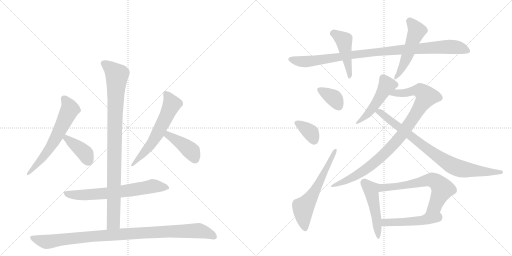
t = 0.00 s
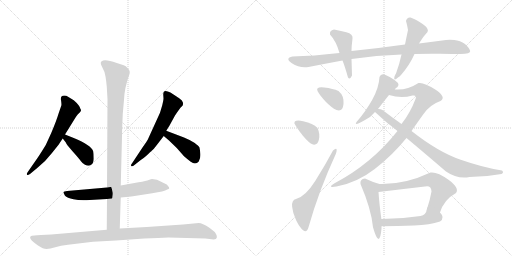
t = 2.84 s
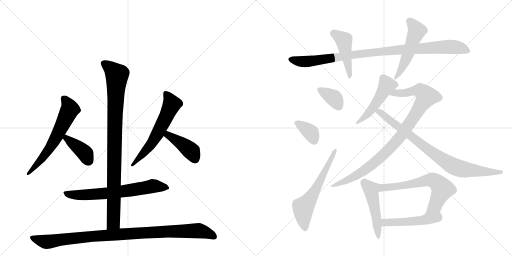
t = 5.69 s
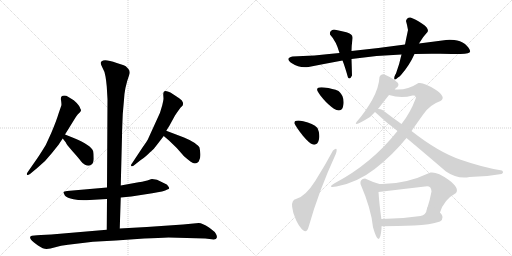
t = 8.53 s
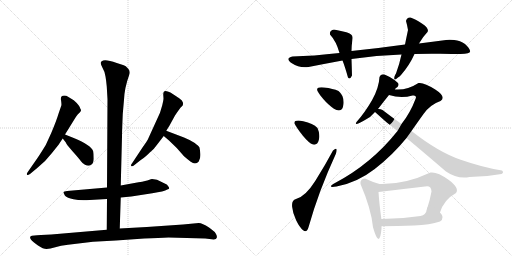
t = 11.38 s
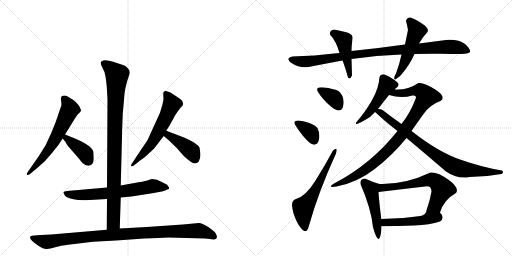
t = 14.22 s

The animated SVG that drew these frames (rendered in a browser with its animation timeline set to each time). Animation: 19 CSS @keyframes rules; one cycle of 14.22 s.

<svg version="1.1" viewBox="0 0 2048 1024" xmlns="http://www.w3.org/2000/svg">
  <g stroke="lightgray" stroke-dasharray="1,1" stroke-width="1" transform="scale(4, 4)">
    <line x1="0" y1="0" x2="256" y2="256"></line>
    <line x1="256" y1="0" x2="0" y2="256"></line>
    <line x1="128" y1="0" x2="128" y2="256"></line>
    <line x1="0" y1="128" x2="256" y2="128"></line>
    <line x1="256" y1="0" x2="512" y2="256"></line>
    <line x1="512" y1="0" x2="256" y2="256"></line>
    <line x1="384" y1="0" x2="384" y2="256"></line>
    <line x1="256" y1="128" x2="512" y2="128"></line>
  </g>
<g transform="scale(1, -1) translate(0, -850)">
   <style type="text/css">
    @keyframes keyframes0 {
      from {
       stroke: black;
       stroke-dashoffset: 614;
       stroke-width: 128;
       }
       67% {
       animation-timing-function: step-end;
       stroke: black;
       stroke-dashoffset: 0;
       stroke-width: 128;
       }
       to {
       stroke: black;
       stroke-width: 1024;
       }
       }
       #make-me-a-hanzi-animation-0 {
         animation: keyframes0 0.749674s both;
         animation-delay: 0.000000s;
         animation-timing-function: linear;
       }
    @keyframes keyframes1 {
      from {
       stroke: black;
       stroke-dashoffset: 393;
       stroke-width: 128;
       }
       56% {
       animation-timing-function: step-end;
       stroke: black;
       stroke-dashoffset: 0;
       stroke-width: 128;
       }
       to {
       stroke: black;
       stroke-width: 1024;
       }
       }
       #make-me-a-hanzi-animation-1 {
         animation: keyframes1 0.569824s both;
         animation-delay: 0.749674s;
         animation-timing-function: linear;
       }
    @keyframes keyframes2 {
      from {
       stroke: black;
       stroke-dashoffset: 593;
       stroke-width: 128;
       }
       66% {
       animation-timing-function: step-end;
       stroke: black;
       stroke-dashoffset: 0;
       stroke-width: 128;
       }
       to {
       stroke: black;
       stroke-width: 1024;
       }
       }
       #make-me-a-hanzi-animation-2 {
         animation: keyframes2 0.732585s both;
         animation-delay: 1.319499s;
         animation-timing-function: linear;
       }
    @keyframes keyframes3 {
      from {
       stroke: black;
       stroke-dashoffset: 412;
       stroke-width: 128;
       }
       57% {
       animation-timing-function: step-end;
       stroke: black;
       stroke-dashoffset: 0;
       stroke-width: 128;
       }
       to {
       stroke: black;
       stroke-width: 1024;
       }
       }
       #make-me-a-hanzi-animation-3 {
         animation: keyframes3 0.585286s both;
         animation-delay: 2.052083s;
         animation-timing-function: linear;
       }
    @keyframes keyframes4 {
      from {
       stroke: black;
       stroke-dashoffset: 658;
       stroke-width: 128;
       }
       68% {
       animation-timing-function: step-end;
       stroke: black;
       stroke-dashoffset: 0;
       stroke-width: 128;
       }
       to {
       stroke: black;
       stroke-width: 1024;
       }
       }
       #make-me-a-hanzi-animation-4 {
         animation: keyframes4 0.785482s both;
         animation-delay: 2.637370s;
         animation-timing-function: linear;
       }
    @keyframes keyframes5 {
      from {
       stroke: black;
       stroke-dashoffset: 944;
       stroke-width: 128;
       }
       75% {
       animation-timing-function: step-end;
       stroke: black;
       stroke-dashoffset: 0;
       stroke-width: 128;
       }
       to {
       stroke: black;
       stroke-width: 1024;
       }
       }
       #make-me-a-hanzi-animation-5 {
         animation: keyframes5 1.018229s both;
         animation-delay: 3.422852s;
         animation-timing-function: linear;
       }
    @keyframes keyframes6 {
      from {
       stroke: black;
       stroke-dashoffset: 988;
       stroke-width: 128;
       }
       76% {
       animation-timing-function: step-end;
       stroke: black;
       stroke-dashoffset: 0;
       stroke-width: 128;
       }
       to {
       stroke: black;
       stroke-width: 1024;
       }
       }
       #make-me-a-hanzi-animation-6 {
         animation: keyframes6 1.054036s both;
         animation-delay: 4.441081s;
         animation-timing-function: linear;
       }
    @keyframes keyframes7 {
      from {
       stroke: black;
       stroke-dashoffset: 965;
       stroke-width: 128;
       }
       76% {
       animation-timing-function: step-end;
       stroke: black;
       stroke-dashoffset: 0;
       stroke-width: 128;
       }
       to {
       stroke: black;
       stroke-width: 1024;
       }
       }
       #make-me-a-hanzi-animation-7 {
         animation: keyframes7 1.035319s both;
         animation-delay: 5.495117s;
         animation-timing-function: linear;
       }
    @keyframes keyframes8 {
      from {
       stroke: black;
       stroke-dashoffset: 450;
       stroke-width: 128;
       }
       59% {
       animation-timing-function: step-end;
       stroke: black;
       stroke-dashoffset: 0;
       stroke-width: 128;
       }
       to {
       stroke: black;
       stroke-width: 1024;
       }
       }
       #make-me-a-hanzi-animation-8 {
         animation: keyframes8 0.616211s both;
         animation-delay: 6.530436s;
         animation-timing-function: linear;
       }
    @keyframes keyframes9 {
      from {
       stroke: black;
       stroke-dashoffset: 501;
       stroke-width: 128;
       }
       62% {
       animation-timing-function: step-end;
       stroke: black;
       stroke-dashoffset: 0;
       stroke-width: 128;
       }
       to {
       stroke: black;
       stroke-width: 1024;
       }
       }
       #make-me-a-hanzi-animation-9 {
         animation: keyframes9 0.657715s both;
         animation-delay: 7.146647s;
         animation-timing-function: linear;
       }
    @keyframes keyframes10 {
      from {
       stroke: black;
       stroke-dashoffset: 353;
       stroke-width: 128;
       }
       53% {
       animation-timing-function: step-end;
       stroke: black;
       stroke-dashoffset: 0;
       stroke-width: 128;
       }
       to {
       stroke: black;
       stroke-width: 1024;
       }
       }
       #make-me-a-hanzi-animation-10 {
         animation: keyframes10 0.537272s both;
         animation-delay: 7.804362s;
         animation-timing-function: linear;
       }
    @keyframes keyframes11 {
      from {
       stroke: black;
       stroke-dashoffset: 355;
       stroke-width: 128;
       }
       54% {
       animation-timing-function: step-end;
       stroke: black;
       stroke-dashoffset: 0;
       stroke-width: 128;
       }
       to {
       stroke: black;
       stroke-width: 1024;
       }
       }
       #make-me-a-hanzi-animation-11 {
         animation: keyframes11 0.538900s both;
         animation-delay: 8.341634s;
         animation-timing-function: linear;
       }
    @keyframes keyframes12 {
      from {
       stroke: black;
       stroke-dashoffset: 599;
       stroke-width: 128;
       }
       66% {
       animation-timing-function: step-end;
       stroke: black;
       stroke-dashoffset: 0;
       stroke-width: 128;
       }
       to {
       stroke: black;
       stroke-width: 1024;
       }
       }
       #make-me-a-hanzi-animation-12 {
         animation: keyframes12 0.737467s both;
         animation-delay: 8.880534s;
         animation-timing-function: linear;
       }
    @keyframes keyframes13 {
      from {
       stroke: black;
       stroke-dashoffset: 489;
       stroke-width: 128;
       }
       61% {
       animation-timing-function: step-end;
       stroke: black;
       stroke-dashoffset: 0;
       stroke-width: 128;
       }
       to {
       stroke: black;
       stroke-width: 1024;
       }
       }
       #make-me-a-hanzi-animation-13 {
         animation: keyframes13 0.647949s both;
         animation-delay: 9.618001s;
         animation-timing-function: linear;
       }
    @keyframes keyframes14 {
      from {
       stroke: black;
       stroke-dashoffset: 918;
       stroke-width: 128;
       }
       75% {
       animation-timing-function: step-end;
       stroke: black;
       stroke-dashoffset: 0;
       stroke-width: 128;
       }
       to {
       stroke: black;
       stroke-width: 1024;
       }
       }
       #make-me-a-hanzi-animation-14 {
         animation: keyframes14 0.997070s both;
         animation-delay: 10.265951s;
         animation-timing-function: linear;
       }
    @keyframes keyframes15 {
      from {
       stroke: black;
       stroke-dashoffset: 822;
       stroke-width: 128;
       }
       73% {
       animation-timing-function: step-end;
       stroke: black;
       stroke-dashoffset: 0;
       stroke-width: 128;
       }
       to {
       stroke: black;
       stroke-width: 1024;
       }
       }
       #make-me-a-hanzi-animation-15 {
         animation: keyframes15 0.918945s both;
         animation-delay: 11.263021s;
         animation-timing-function: linear;
       }
    @keyframes keyframes16 {
      from {
       stroke: black;
       stroke-dashoffset: 475;
       stroke-width: 128;
       }
       61% {
       animation-timing-function: step-end;
       stroke: black;
       stroke-dashoffset: 0;
       stroke-width: 128;
       }
       to {
       stroke: black;
       stroke-width: 1024;
       }
       }
       #make-me-a-hanzi-animation-16 {
         animation: keyframes16 0.636556s both;
         animation-delay: 12.181966s;
         animation-timing-function: linear;
       }
    @keyframes keyframes17 {
      from {
       stroke: black;
       stroke-dashoffset: 625;
       stroke-width: 128;
       }
       67% {
       animation-timing-function: step-end;
       stroke: black;
       stroke-dashoffset: 0;
       stroke-width: 128;
       }
       to {
       stroke: black;
       stroke-width: 1024;
       }
       }
       #make-me-a-hanzi-animation-17 {
         animation: keyframes17 0.758626s both;
         animation-delay: 12.818522s;
         animation-timing-function: linear;
       }
    @keyframes keyframes18 {
      from {
       stroke: black;
       stroke-dashoffset: 484;
       stroke-width: 128;
       }
       61% {
       animation-timing-function: step-end;
       stroke: black;
       stroke-dashoffset: 0;
       stroke-width: 128;
       }
       to {
       stroke: black;
       stroke-width: 1024;
       }
       }
       #make-me-a-hanzi-animation-18 {
         animation: keyframes18 0.643880s both;
         animation-delay: 13.577148s;
         animation-timing-function: linear;
       }
</style>
<path d="M 260 312 L 304 383 Q 310 393 319 400 Q 328 407 321 416 Q 318 429 295 449 L 272 463 Q 266 468 257 468 Q 241 468 244 450 Q 247 432 245 427 L 234 395 Q 226 368 205 318 L 183 270 Q 164 239 152 221 L 111 162 Q 105 154 108 151 Q 111 148 120 154 L 150 179 Q 180 202 207 237 L 235 272 Q 241 282 251 296 L 260 312 Z" fill="lightgray"></path> 
<path d="M 295 298 L 260 312 C 232 323 233 320 251 296 L 264 279 Q 264 275 290 245 Q 317 215 323 206 Q 330 196 340 191 Q 351 186 359 188 Q 375 193 375 215 Q 375 236 373 244 Q 365 270 295 298 Z" fill="lightgray"></path> 
<path d="M 665 327 L 677 346 L 700 388 Q 719 417 726 423 Q 734 429 732 439 Q 730 449 718 456 Q 715 459 694 472 Q 681 482 671 484 Q 653 491 653 472 L 654 456 Q 654 450 649 429 L 640 399 L 594 298 Q 591 289 570 260 L 529 198 Q 522 191 525 186 Q 528 182 539 191 L 563 210 Q 588 227 598 239 Q 617 254 628 271 L 655 306 L 665 327 Z" fill="lightgray"></path> 
<path d="M 736 300 L 665 327 C 637 338 632 326 655 306 L 676 288 L 707 258 L 736 225 Q 745 217 763 203 Q 782 189 795 204 Q 804 220 801 239 Q 799 258 797 262 Q 795 266 779 278 Q 763 289 736 300 Z" fill="lightgray"></path> 
<path d="M 359 50 L 428 54 L 483 60 L 525 64 L 609 77 Q 657 84 669 92 Q 683 94 672 106 Q 668 112 665 113 L 628 131 Q 612 134 608 134 Q 605 134 595 130 Q 586 126 554 121 L 483 108 L 428 100 L 268 86 Q 256 84 254 82 Q 253 79 260 67 Q 268 58 294 53 Q 320 47 359 50 Z" fill="lightgray"></path> 
<path d="M 428 54 L 427 -69 C 427 -99 478 -94 479 -64 L 483 60 L 483 108 L 488 304 Q 488 323 491 394 L 496 451 Q 498 499 517 551 Q 523 566 511 577 Q 503 587 495 589 L 467 598 Q 418 616 407 605 Q 398 601 409 581 Q 421 560 422 544 Q 425 526 427 504 L 430 453 L 428 100 L 428 54 Z" fill="lightgray"></path> 
<path d="M 427 -69 L 205 -88 L 164 -90 Q 146 -90 138 -92 Q 125 -92 123 -95 Q 114 -102 136 -120 L 152 -132 Q 173 -146 186 -146 Q 200 -146 221 -139 Q 242 -132 272 -129 L 372 -117 L 464 -112 L 577 -104 Q 637 -101 674 -100 L 821 -104 L 855 -108 Q 866 -108 867 -101 Q 869 -94 864 -86 Q 859 -76 844 -66 L 836 -60 Q 809 -42 795 -42 L 732 -48 L 587 -58 L 479 -64 L 427 -69 Z" fill="lightgray"></path> 
<path d="M 1658 634 Q 1708 636 1761 635 Q 1814 634 1842 634 Q 1883 634 1880.5 646 Q 1878 658 1860 674 Q 1841 689 1817 690.5 Q 1793 692 1784 690 Q 1731 683 1676 676 L 1620 672 Q 1514 657 1406 646 L 1358 638 Q 1252 626 1170 624 Q 1138 617 1167.5 597 Q 1197 577 1234 582 Q 1300 595 1370 608 L 1406 614 Q 1506 629 1606 632 L 1658 634 Z" fill="lightgray"></path> 
<path d="M 1406 646 Q 1406 665 1410 696 Q 1413 714 1385.5 721 Q 1358 728 1336 732 Q 1317 728 1320 712 Q 1345 685 1358 638 L 1370 608 Q 1379 586 1392 540 Q 1400 530 1408 548 Q 1407 584 1406 614 L 1406 646 Z" fill="lightgray"></path> 
<path d="M 1578 544 Q 1573 522 1592 540 Q 1598 543 1604 550 Q 1638 589 1658 634 L 1676 676 Q 1693 705 1710 722 Q 1718 736 1689 755 Q 1660 774 1642 780 Q 1628 782 1624 766 Q 1629 749 1632 730 Q 1626 702 1620 672 L 1606 632 Q 1598 594 1584 556 Q 1582 554 1578 544 Z" fill="lightgray"></path> 
<path d="M 1346 410 Q 1371 401 1374 434 Q 1377 467 1354 486 Q 1332 496 1297 500 Q 1262 504 1270 486 Q 1280 467 1303 443.5 Q 1326 420 1346 410 Z" fill="lightgray"></path> 
<path d="M 1252 272 Q 1270 268 1275.5 291 Q 1281 314 1270 338 Q 1252 358 1213 365.5 Q 1174 373 1178 356 Q 1188 336 1211.5 307.5 Q 1235 279 1252 272 Z" fill="lightgray"></path> 
<path d="M 1234 -59 Q 1274 84 1344 236 Q 1353 267 1332 248 Q 1301 190 1261.5 127 Q 1222 64 1184 54 Q 1166 50 1168.5 23.5 Q 1171 -3 1184.5 -31 Q 1198 -59 1212.5 -71 Q 1227 -83 1234 -59 Z" fill="lightgray"></path> 
<path d="M 1592 518 L 1578 530 Q 1562 542 1538 552 Q 1523 556 1518 542 Q 1516 499 1488 449 Q 1459 399 1426 362 Q 1413 343 1460 370 Q 1483 381 1500 402 L 1512 414 Q 1534 443 1556 470 C 1575 493 1565 466 1580 492 Q 1580 498 1590 502 Q 1597 511 1592 518 Z" fill="lightgray"></path> 
<path d="M 1590 326 Q 1486 195 1340 118 Q 1304 97 1346 104 Q 1428 119 1499 174 Q 1570 229 1626 298 L 1646 326 Q 1666 355 1694 394 Q 1721 432 1762 446 Q 1787 462 1741 492 Q 1695 522 1674 518 Q 1628 488 1580 492 C 1550 492 1527 477 1556 470 Q 1604 455 1650 468 Q 1669 471 1662 454 Q 1641 398 1606 354 L 1590 326 Z" fill="lightgray"></path> 
<path d="M 1500 402 Q 1540 364 1590 326 L 1626 298 Q 1699 237 1784 164 Q 1829 133 1878 142 Q 1942 142 2006 154 Q 2017 159 2008 168 Q 1932 180 1843 211 Q 1754 241 1646 326 L 1606 354 Q 1569 380 1530 410 Q 1521 415 1512 414 C 1483 420 1480 421 1500 402 Z" fill="lightgray"></path> 
<path d="M 1518 114 Q 1487 123 1460 136 Q 1439 134 1442 114 Q 1485 14 1492 -59 Q 1518 -150 1526 -65 L 1526 -55 L 1526 -30 Q 1517 35 1514 82 C 1512 112 1524 112 1518 114 Z" fill="lightgray"></path> 
<path d="M 1760 0 Q 1775 51 1824 78 Q 1839 98 1794 131 Q 1749 164 1722 160 Q 1618 111 1518 114 C 1488 114 1484 78 1514 82 Q 1605 93 1700 104 Q 1725 110 1726 84 Q 1720 50 1708 14 C 1699 -15 1750 -28 1760 0 Z" fill="lightgray"></path> 
<path d="M 1760 -36 Q 1781 -21 1760 0 C 1740 23 1715 43 1708 14 Q 1704 -11 1682 -14 Q 1605 -26 1526 -26 C 1496 -26 1491 -56 1526 -55 Q 1591 -54 1656 -52 Q 1720 -49 1760 -36 Z" fill="lightgray"></path> 
      <clipPath id="make-me-a-hanzi-clip-0">
      <path d="M 260 312 L 304 383 Q 310 393 319 400 Q 328 407 321 416 Q 318 429 295 449 L 272 463 Q 266 468 257 468 Q 241 468 244 450 Q 247 432 245 427 L 234 395 Q 226 368 205 318 L 183 270 Q 164 239 152 221 L 111 162 Q 105 154 108 151 Q 111 148 120 154 L 150 179 Q 180 202 207 237 L 235 272 Q 241 282 251 296 L 260 312 Z" fill="lightgray"></path>
      </clipPath>
      <path clip-path="url(#make-me-a-hanzi-clip-0)" d="M 256 455 L 279 419 L 278 409 L 205 267 L 181 231 L 113 155 " fill="none" id="make-me-a-hanzi-animation-0" stroke-dasharray="486 972" stroke-linecap="round"></path>

      <clipPath id="make-me-a-hanzi-clip-1">
      <path d="M 295 298 L 260 312 C 232 323 233 320 251 296 L 264 279 Q 264 275 290 245 Q 317 215 323 206 Q 330 196 340 191 Q 351 186 359 188 Q 375 193 375 215 Q 375 236 373 244 Q 365 270 295 298 Z" fill="lightgray"></path>
      </clipPath>
      <path clip-path="url(#make-me-a-hanzi-clip-1)" d="M 264 305 L 265 297 L 336 242 L 354 207 " fill="none" id="make-me-a-hanzi-animation-1" stroke-dasharray="265 530" stroke-linecap="round"></path>

      <clipPath id="make-me-a-hanzi-clip-2">
      <path d="M 665 327 L 677 346 L 700 388 Q 719 417 726 423 Q 734 429 732 439 Q 730 449 718 456 Q 715 459 694 472 Q 681 482 671 484 Q 653 491 653 472 L 654 456 Q 654 450 649 429 L 640 399 L 594 298 Q 591 289 570 260 L 529 198 Q 522 191 525 186 Q 528 182 539 191 L 563 210 Q 588 227 598 239 Q 617 254 628 271 L 655 306 L 665 327 Z" fill="lightgray"></path>
      </clipPath>
      <path clip-path="url(#make-me-a-hanzi-clip-2)" d="M 664 475 L 685 440 L 678 412 L 608 278 L 531 191 " fill="none" id="make-me-a-hanzi-animation-2" stroke-dasharray="465 930" stroke-linecap="round"></path>

      <clipPath id="make-me-a-hanzi-clip-3">
      <path d="M 736 300 L 665 327 C 637 338 632 326 655 306 L 676 288 L 707 258 L 736 225 Q 745 217 763 203 Q 782 189 795 204 Q 804 220 801 239 Q 799 258 797 262 Q 795 266 779 278 Q 763 289 736 300 Z" fill="lightgray"></path>
      </clipPath>
      <path clip-path="url(#make-me-a-hanzi-clip-3)" d="M 670 318 L 672 309 L 766 245 L 780 215 " fill="none" id="make-me-a-hanzi-animation-3" stroke-dasharray="284 568" stroke-linecap="round"></path>

      <clipPath id="make-me-a-hanzi-clip-4">
      <path d="M 359 50 L 428 54 L 483 60 L 525 64 L 609 77 Q 657 84 669 92 Q 683 94 672 106 Q 668 112 665 113 L 628 131 Q 612 134 608 134 Q 605 134 595 130 Q 586 126 554 121 L 483 108 L 428 100 L 268 86 Q 256 84 254 82 Q 253 79 260 67 Q 268 58 294 53 Q 320 47 359 50 Z" fill="lightgray"></path>
      </clipPath>
      <path clip-path="url(#make-me-a-hanzi-clip-4)" d="M 262 81 L 290 71 L 350 71 L 474 82 L 609 105 L 660 101 " fill="none" id="make-me-a-hanzi-animation-4" stroke-dasharray="530 1060" stroke-linecap="round"></path>

      <clipPath id="make-me-a-hanzi-clip-5">
      <path d="M 428 54 L 427 -69 C 427 -99 478 -94 479 -64 L 483 60 L 483 108 L 488 304 Q 488 323 491 394 L 496 451 Q 498 499 517 551 Q 523 566 511 577 Q 503 587 495 589 L 467 598 Q 418 616 407 605 Q 398 601 409 581 Q 421 560 422 544 Q 425 526 427 504 L 430 453 L 428 100 L 428 54 Z" fill="lightgray"></path>
      </clipPath>
      <path clip-path="url(#make-me-a-hanzi-clip-5)" d="M 416 595 L 468 549 L 459 368 L 454 -40 L 433 -61 " fill="none" id="make-me-a-hanzi-animation-5" stroke-dasharray="816 1632" stroke-linecap="round"></path>

      <clipPath id="make-me-a-hanzi-clip-6">
      <path d="M 427 -69 L 205 -88 L 164 -90 Q 146 -90 138 -92 Q 125 -92 123 -95 Q 114 -102 136 -120 L 152 -132 Q 173 -146 186 -146 Q 200 -146 221 -139 Q 242 -132 272 -129 L 372 -117 L 464 -112 L 577 -104 Q 637 -101 674 -100 L 821 -104 L 855 -108 Q 866 -108 867 -101 Q 869 -94 864 -86 Q 859 -76 844 -66 L 836 -60 Q 809 -42 795 -42 L 732 -48 L 587 -58 L 479 -64 L 427 -69 Z" fill="lightgray"></path>
      </clipPath>
      <path clip-path="url(#make-me-a-hanzi-clip-6)" d="M 132 -101 L 171 -115 L 196 -117 L 405 -92 L 790 -72 L 856 -95 " fill="none" id="make-me-a-hanzi-animation-6" stroke-dasharray="860 1720" stroke-linecap="round"></path>

      <clipPath id="make-me-a-hanzi-clip-7">
      <path d="M 1658 634 Q 1708 636 1761 635 Q 1814 634 1842 634 Q 1883 634 1880.5 646 Q 1878 658 1860 674 Q 1841 689 1817 690.5 Q 1793 692 1784 690 Q 1731 683 1676 676 L 1620 672 Q 1514 657 1406 646 L 1358 638 Q 1252 626 1170 624 Q 1138 617 1167.5 597 Q 1197 577 1234 582 Q 1300 595 1370 608 L 1406 614 Q 1506 629 1606 632 L 1658 634 Z" fill="lightgray"></path>
      </clipPath>
      <path clip-path="url(#make-me-a-hanzi-clip-7)" d="M 1167 611 L 1225 603 L 1431 634 L 1765 662 L 1820 662 L 1870 647 " fill="none" id="make-me-a-hanzi-animation-7" stroke-dasharray="837 1674" stroke-linecap="round"></path>

      <clipPath id="make-me-a-hanzi-clip-8">
      <path d="M 1406 646 Q 1406 665 1410 696 Q 1413 714 1385.5 721 Q 1358 728 1336 732 Q 1317 728 1320 712 Q 1345 685 1358 638 L 1370 608 Q 1379 586 1392 540 Q 1400 530 1408 548 Q 1407 584 1406 614 L 1406 646 Z" fill="lightgray"></path>
      </clipPath>
      <path clip-path="url(#make-me-a-hanzi-clip-8)" d="M 1334 716 L 1375 688 L 1399 546 " fill="none" id="make-me-a-hanzi-animation-8" stroke-dasharray="322 644" stroke-linecap="round"></path>

      <clipPath id="make-me-a-hanzi-clip-9">
      <path d="M 1578 544 Q 1573 522 1592 540 Q 1598 543 1604 550 Q 1638 589 1658 634 L 1676 676 Q 1693 705 1710 722 Q 1718 736 1689 755 Q 1660 774 1642 780 Q 1628 782 1624 766 Q 1629 749 1632 730 Q 1626 702 1620 672 L 1606 632 Q 1598 594 1584 556 Q 1582 554 1578 544 Z" fill="lightgray"></path>
      </clipPath>
      <path clip-path="url(#make-me-a-hanzi-clip-9)" d="M 1639 765 L 1667 727 L 1619 601 L 1587 547 " fill="none" id="make-me-a-hanzi-animation-9" stroke-dasharray="373 746" stroke-linecap="round"></path>

      <clipPath id="make-me-a-hanzi-clip-10">
      <path d="M 1346 410 Q 1371 401 1374 434 Q 1377 467 1354 486 Q 1332 496 1297 500 Q 1262 504 1270 486 Q 1280 467 1303 443.5 Q 1326 420 1346 410 Z" fill="lightgray"></path>
      </clipPath>
      <path clip-path="url(#make-me-a-hanzi-clip-10)" d="M 1286 489 L 1336 458 L 1355 425 " fill="none" id="make-me-a-hanzi-animation-10" stroke-dasharray="225 450" stroke-linecap="round"></path>

      <clipPath id="make-me-a-hanzi-clip-11">
      <path d="M 1252 272 Q 1270 268 1275.5 291 Q 1281 314 1270 338 Q 1252 358 1213 365.5 Q 1174 373 1178 356 Q 1188 336 1211.5 307.5 Q 1235 279 1252 272 Z" fill="lightgray"></path>
      </clipPath>
      <path clip-path="url(#make-me-a-hanzi-clip-11)" d="M 1188 358 L 1238 325 L 1256 290 " fill="none" id="make-me-a-hanzi-animation-11" stroke-dasharray="227 454" stroke-linecap="round"></path>

      <clipPath id="make-me-a-hanzi-clip-12">
      <path d="M 1234 -59 Q 1274 84 1344 236 Q 1353 267 1332 248 Q 1301 190 1261.5 127 Q 1222 64 1184 54 Q 1166 50 1168.5 23.5 Q 1171 -3 1184.5 -31 Q 1198 -59 1212.5 -71 Q 1227 -83 1234 -59 Z" fill="lightgray"></path>
      </clipPath>
      <path clip-path="url(#make-me-a-hanzi-clip-12)" d="M 1221 -62 L 1213 -24 L 1213 19 L 1275 114 L 1342 246 " fill="none" id="make-me-a-hanzi-animation-12" stroke-dasharray="471 942" stroke-linecap="round"></path>

      <clipPath id="make-me-a-hanzi-clip-13">
      <path d="M 1592 518 L 1578 530 Q 1562 542 1538 552 Q 1523 556 1518 542 Q 1516 499 1488 449 Q 1459 399 1426 362 Q 1413 343 1460 370 Q 1483 381 1500 402 L 1512 414 Q 1534 443 1556 470 C 1575 493 1565 466 1580 492 Q 1580 498 1590 502 Q 1597 511 1592 518 Z" fill="lightgray"></path>
      </clipPath>
      <path clip-path="url(#make-me-a-hanzi-clip-13)" d="M 1582 511 L 1548 509 L 1496 424 L 1447 365 L 1434 365 L 1429 357 " fill="none" id="make-me-a-hanzi-animation-13" stroke-dasharray="361 722" stroke-linecap="round"></path>

      <clipPath id="make-me-a-hanzi-clip-14">
      <path d="M 1590 326 Q 1486 195 1340 118 Q 1304 97 1346 104 Q 1428 119 1499 174 Q 1570 229 1626 298 L 1646 326 Q 1666 355 1694 394 Q 1721 432 1762 446 Q 1787 462 1741 492 Q 1695 522 1674 518 Q 1628 488 1580 492 C 1550 492 1527 477 1556 470 Q 1604 455 1650 468 Q 1669 471 1662 454 Q 1641 398 1606 354 L 1590 326 Z" fill="lightgray"></path>
      </clipPath>
      <path clip-path="url(#make-me-a-hanzi-clip-14)" d="M 1564 469 L 1586 478 L 1683 488 L 1705 464 L 1611 316 L 1536 233 L 1444 159 L 1351 114 " fill="none" id="make-me-a-hanzi-animation-14" stroke-dasharray="790 1580" stroke-linecap="round"></path>

      <clipPath id="make-me-a-hanzi-clip-15">
      <path d="M 1500 402 Q 1540 364 1590 326 L 1626 298 Q 1699 237 1784 164 Q 1829 133 1878 142 Q 1942 142 2006 154 Q 2017 159 2008 168 Q 1932 180 1843 211 Q 1754 241 1646 326 L 1606 354 Q 1569 380 1530 410 Q 1521 415 1512 414 C 1483 420 1480 421 1500 402 Z" fill="lightgray"></path>
      </clipPath>
      <path clip-path="url(#make-me-a-hanzi-clip-15)" d="M 1508 400 L 1517 403 L 1529 395 L 1728 240 L 1818 183 L 1885 168 L 2000 162 " fill="none" id="make-me-a-hanzi-animation-15" stroke-dasharray="694 1388" stroke-linecap="round"></path>

      <clipPath id="make-me-a-hanzi-clip-16">
      <path d="M 1518 114 Q 1487 123 1460 136 Q 1439 134 1442 114 Q 1485 14 1492 -59 Q 1518 -150 1526 -65 L 1526 -55 L 1526 -30 Q 1517 35 1514 82 C 1512 112 1524 112 1518 114 Z" fill="lightgray"></path>
      </clipPath>
      <path clip-path="url(#make-me-a-hanzi-clip-16)" d="M 1459 119 L 1485 91 L 1507 -24 L 1506 -77 L 1516 -82 " fill="none" id="make-me-a-hanzi-animation-16" stroke-dasharray="347 694" stroke-linecap="round"></path>

      <clipPath id="make-me-a-hanzi-clip-17">
      <path d="M 1760 0 Q 1775 51 1824 78 Q 1839 98 1794 131 Q 1749 164 1722 160 Q 1618 111 1518 114 C 1488 114 1484 78 1514 82 Q 1605 93 1700 104 Q 1725 110 1726 84 Q 1720 50 1708 14 C 1699 -15 1750 -28 1760 0 Z" fill="lightgray"></path>
      </clipPath>
      <path clip-path="url(#make-me-a-hanzi-clip-17)" d="M 1521 87 L 1531 99 L 1630 111 L 1728 131 L 1752 117 L 1769 94 L 1744 34 L 1716 19 " fill="none" id="make-me-a-hanzi-animation-17" stroke-dasharray="497 994" stroke-linecap="round"></path>

      <clipPath id="make-me-a-hanzi-clip-18">
      <path d="M 1760 -36 Q 1781 -21 1760 0 C 1740 23 1715 43 1708 14 Q 1704 -11 1682 -14 Q 1605 -26 1526 -26 C 1496 -26 1491 -56 1526 -55 Q 1591 -54 1656 -52 Q 1720 -49 1760 -36 Z" fill="lightgray"></path>
      </clipPath>
      <path clip-path="url(#make-me-a-hanzi-clip-18)" d="M 1534 -28 L 1540 -40 L 1590 -40 L 1681 -33 L 1723 -18 L 1752 -19 " fill="none" id="make-me-a-hanzi-animation-18" stroke-dasharray="356 712" stroke-linecap="round"></path>

</g>
</svg>
